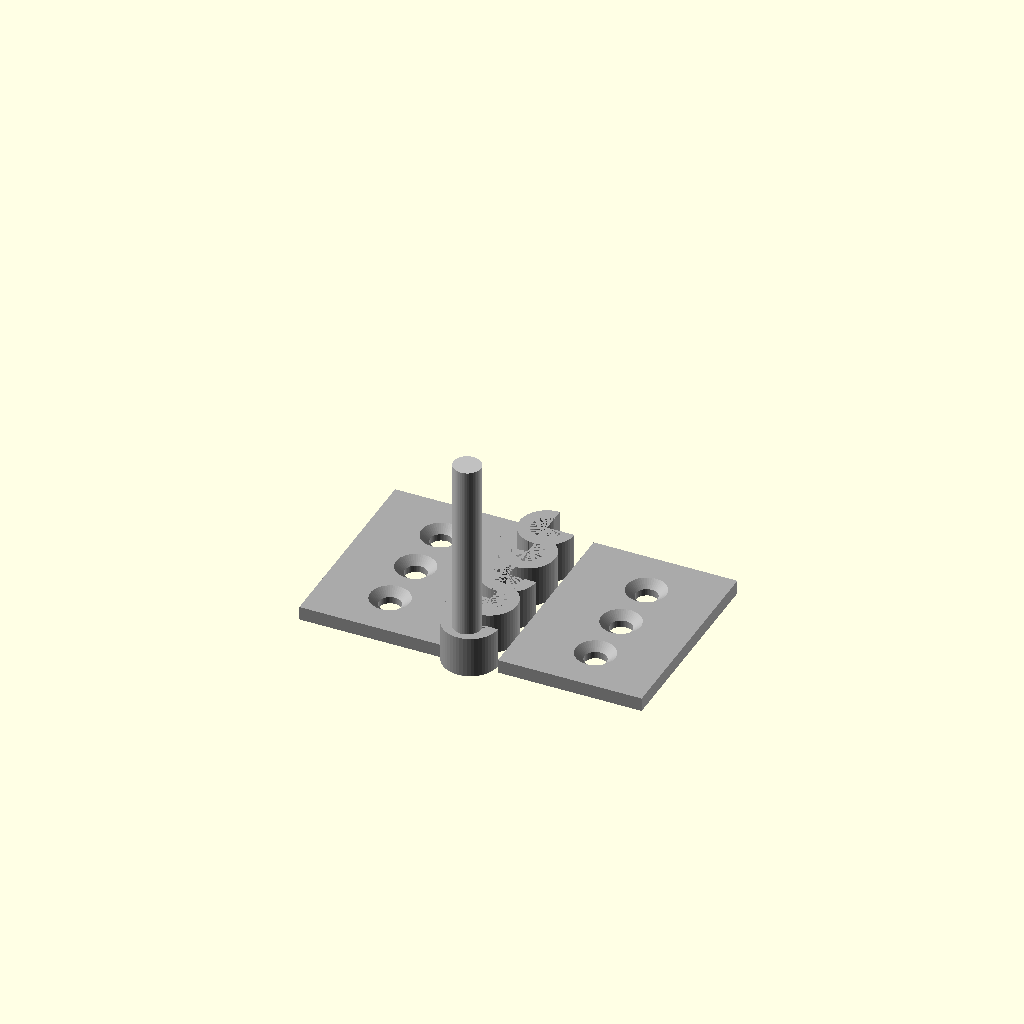
Cell 1 — every parameter at its default value.
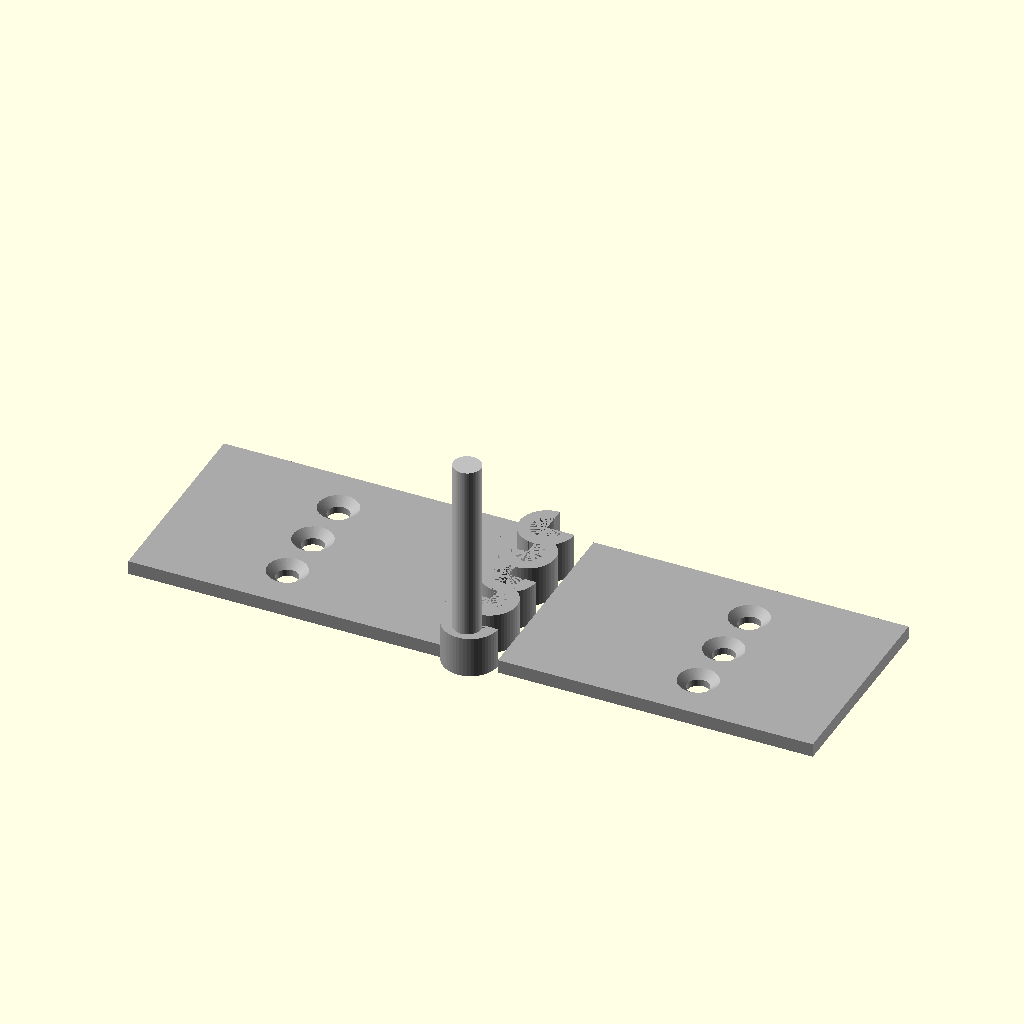
Cell 2: leaf_width = 50 (everything else at default).
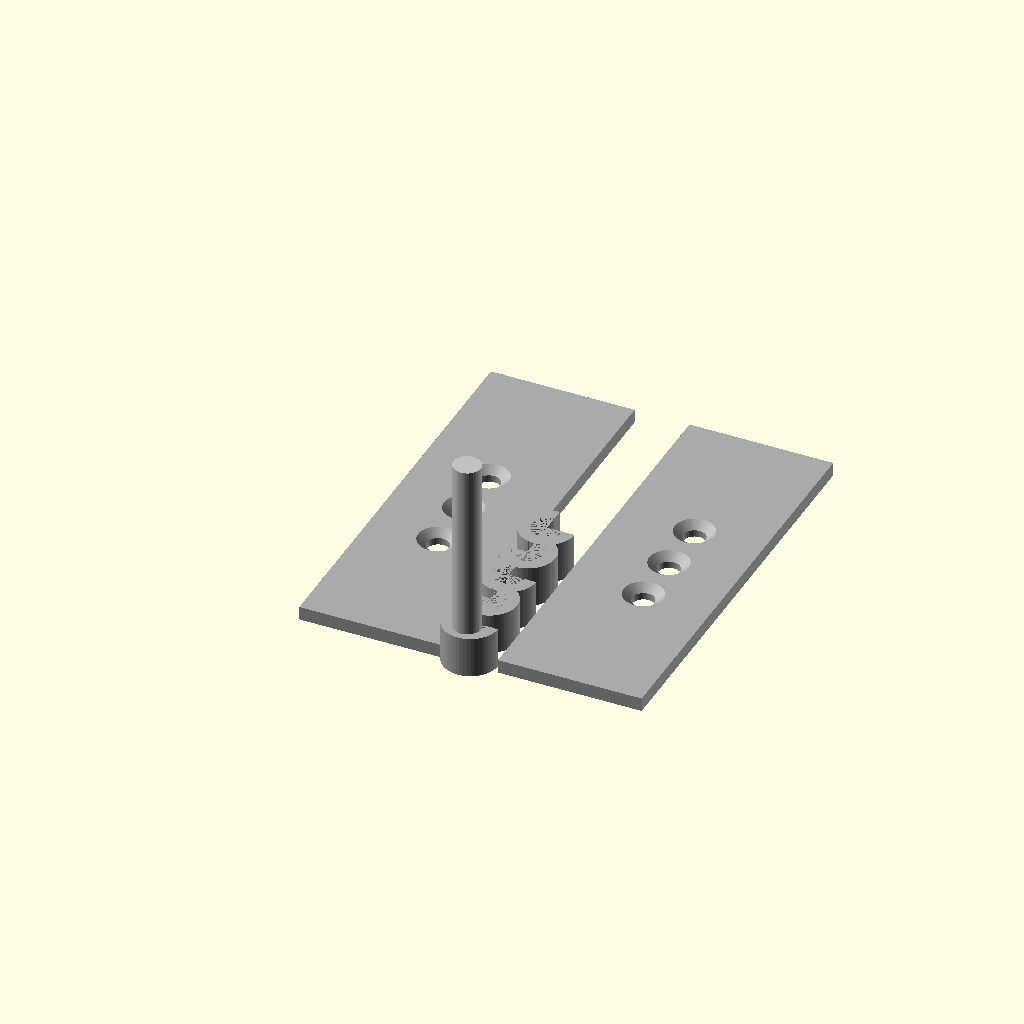
Cell 3 — leaf_height set to 60, the other parameters unchanged.
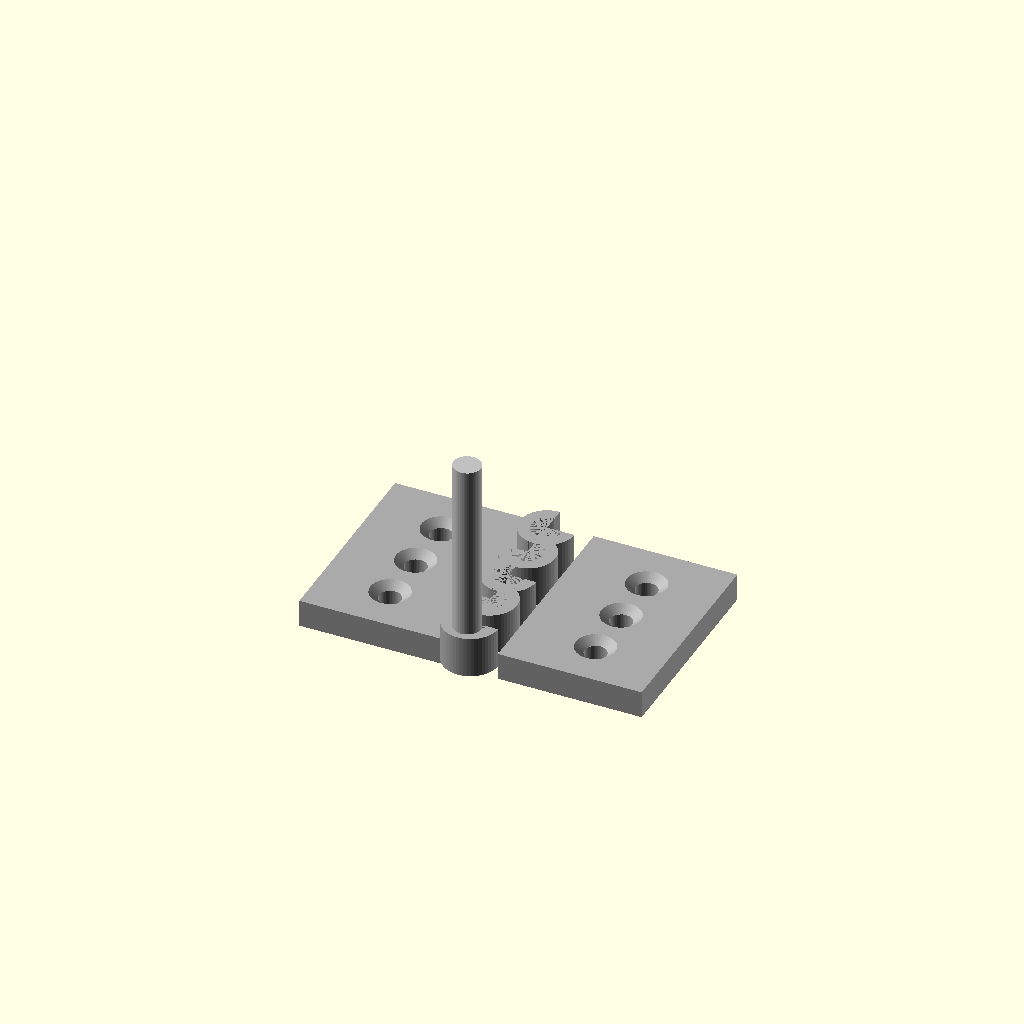
Cell 4: the same model with leaf_thickness = 4.
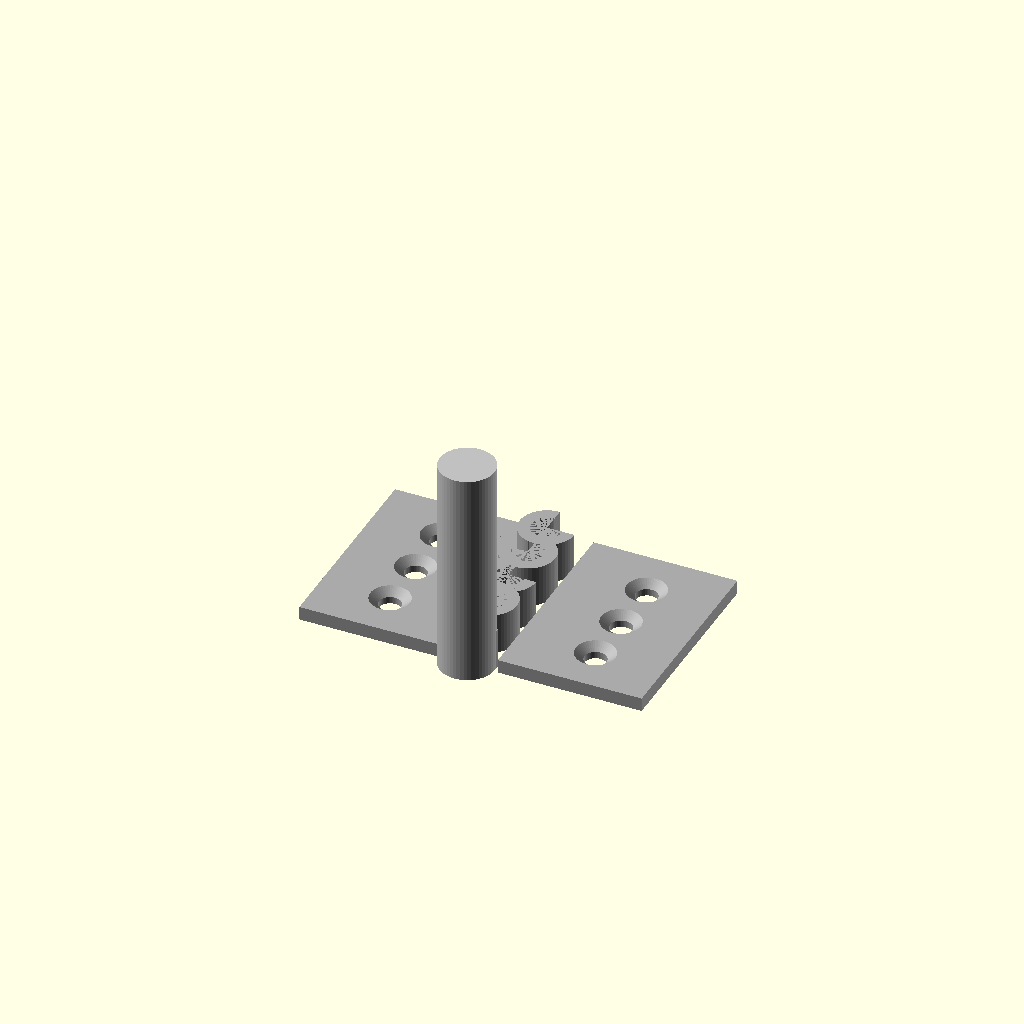
Cell 5: the same model with pin_diameter = 8.
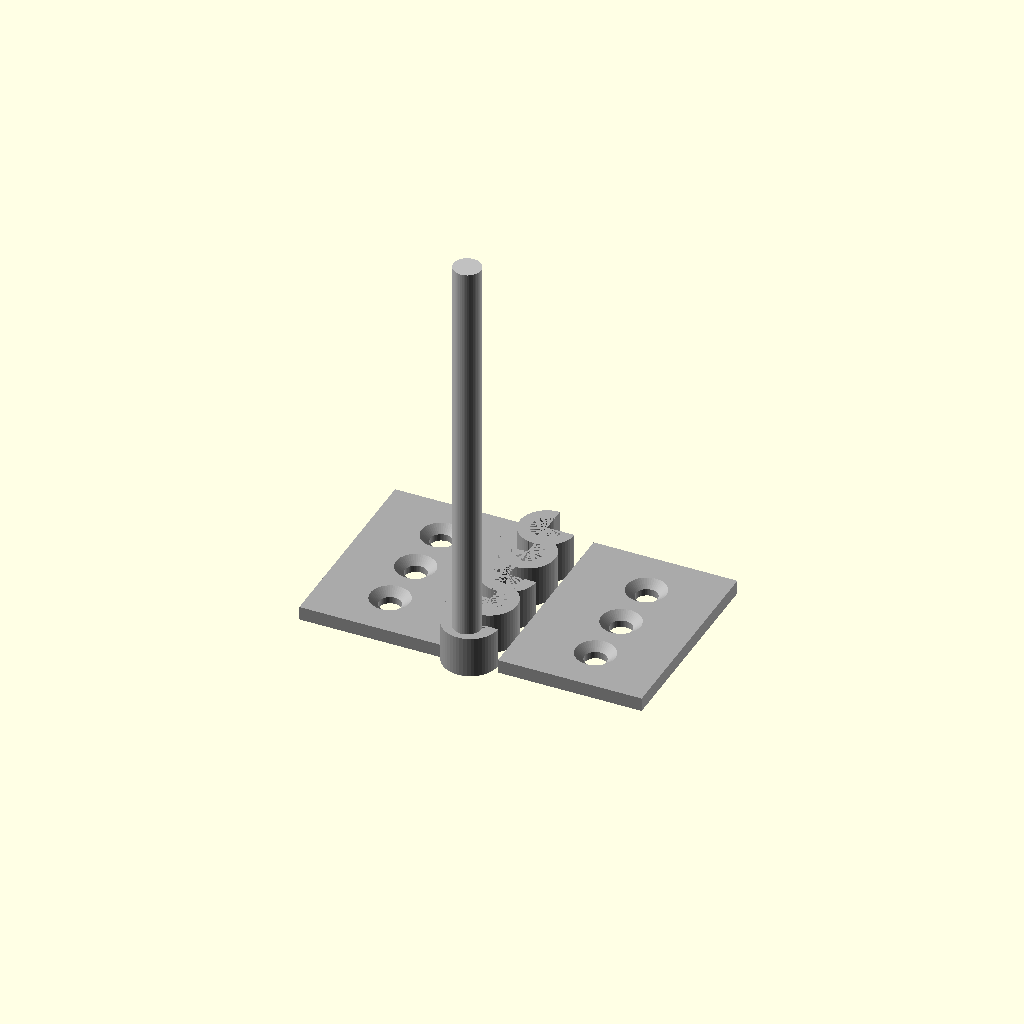
Cell 6: the same model with pin_length = 64.
One fixed orthographic camera (rotation 55°, 0°, 25°; colour scheme Cornfield) for every cell.
The OpenSCAD source (results/tier-3-butt-hinge/iter-png-1_claude-opus-4-0-5c4085873bc1-2026-04-28T17-31-42-653Z/final.scad):
// Butt hinge parameters
leaf_width = 25;
leaf_height = 30;
leaf_thickness = 2;
pin_diameter = 4;
pin_length = 32;
knuckle_outer_diameter = 8;
knuckle_inner_diameter = 4.6;
knuckle_height = 6;
num_knuckles = 5;

// Screw hole parameters
screw_hole_diameter = 3.2;
countersink_diameter = 6;
countersink_depth = 1;
screw_spacing = 8;

$fn = 50;

// Pin (centered on Y-axis)
color("Silver")
translate([0, -1, 0])
cylinder(h = pin_length, d = pin_diameter);

// Left leaf (x < 0)
color("DarkGray")
difference() {
    union() {
        // Flat plate
        translate([-leaf_width, 0, -leaf_thickness/2])
        cube([leaf_width - knuckle_outer_diameter/2, leaf_height, leaf_thickness]);
        
        // Knuckles (positions 0, 2, 4)
        for (i = [0, 2, 4]) {
            translate([0, i * knuckle_height, 0])
            difference() {
                // Full cylinder
                cylinder(h = knuckle_height, d = knuckle_outer_diameter);
                // Inner hole
                cylinder(h = knuckle_height, d = knuckle_inner_diameter);
                // Cut right half
                translate([0, 0, -knuckle_height/2])
                cube([knuckle_outer_diameter, knuckle_outer_diameter, knuckle_height * 2]);
            }
        }
    }
    
    // Screw holes
    for (i = [0, 1, 2]) {
        translate([-leaf_width * 0.6, leaf_height/2 + (i - 1) * screw_spacing, 0]) {
            // Through hole
            cylinder(h = leaf_thickness + 1, d = screw_hole_diameter, center = true);
            // Countersink
            translate([0, 0, leaf_thickness/2 - countersink_depth])
            cylinder(h = countersink_depth + 0.1, d1 = screw_hole_diameter, d2 = countersink_diameter);
        }
    }
}

// Right leaf (x > 0)
color("DarkGray")
difference() {
    union() {
        // Flat plate
        translate([knuckle_outer_diameter/2, 0, -leaf_thickness/2])
        cube([leaf_width - knuckle_outer_diameter/2, leaf_height, leaf_thickness]);
        
        // Knuckles (positions 1, 3)
        for (i = [1, 3]) {
            translate([0, i * knuckle_height, 0])
            difference() {
                // Full cylinder
                cylinder(h = knuckle_height, d = knuckle_outer_diameter);
                // Inner hole
                cylinder(h = knuckle_height, d = knuckle_inner_diameter);
                // Cut left half
                translate([-knuckle_outer_diameter, 0, -knuckle_height/2])
                cube([knuckle_outer_diameter, knuckle_outer_diameter, knuckle_height * 2]);
            }
        }
    }
    
    // Screw holes
    for (i = [0, 1, 2]) {
        translate([leaf_width * 0.6, leaf_height/2 + (i - 1) * screw_spacing, 0]) {
            // Through hole
            cylinder(h = leaf_thickness + 1, d = screw_hole_diameter, center = true);
            // Countersink
            translate([0, 0, leaf_thickness/2 - countersink_depth])
            cylinder(h = countersink_depth + 0.1, d1 = screw_hole_diameter, d2 = countersink_diameter);
        }
    }
}
Parameter table extracted from the source (name, type, default, range or options):
leaf_width: number, default 25
leaf_height: number, default 30
leaf_thickness: number, default 2
pin_diameter: number, default 4
pin_length: number, default 32
knuckle_outer_diameter: number, default 8
knuckle_inner_diameter: number, default 4.6
knuckle_height: number, default 6
num_knuckles: number, default 5
screw_hole_diameter: number, default 3.2
countersink_diameter: number, default 6
countersink_depth: number, default 1
screw_spacing: number, default 8
